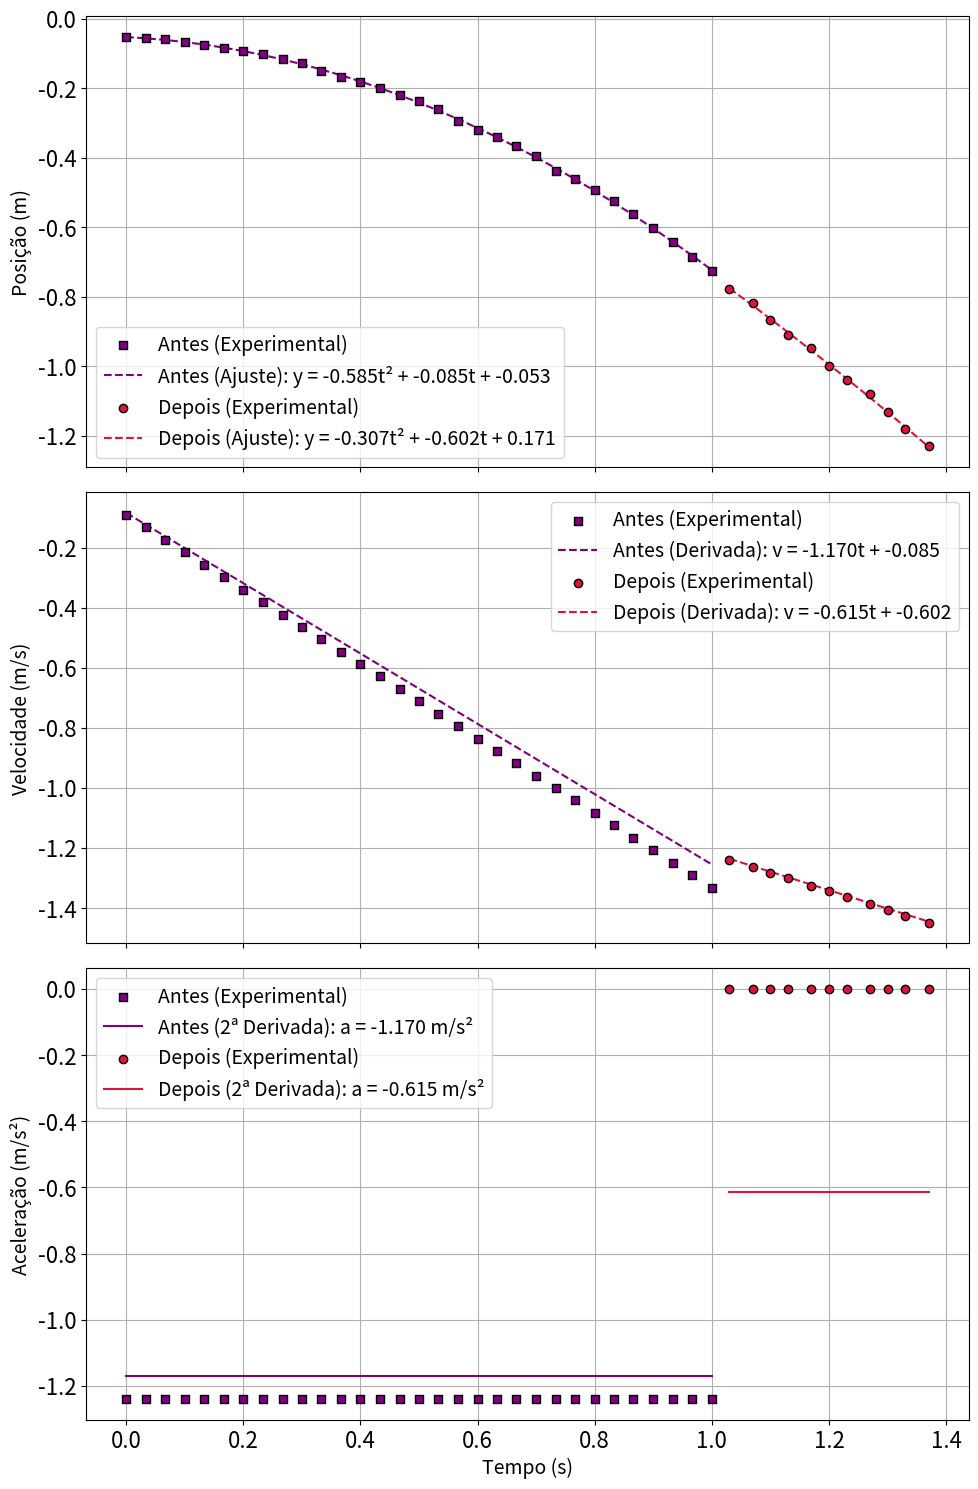

Generate this figure with matplotlib:
import numpy as np
import matplotlib.pyplot as plt

# Dados
tempo_antes = np.array([0, 0.0333, 0.0667, 0.1, 0.133, 0.167, 0.2, 0.233, 0.267, 0.3,
                        0.333, 0.367, 0.4, 0.433, 0.467, 0.5, 0.533, 0.566, 0.6, 0.633,
                        0.666, 0.7, 0.733, 0.766, 0.8, 0.833, 0.866, 0.9, 0.933, 0.966, 1.0])
pos_antes = np.array([-0.0523, -0.0569, -0.0598, -0.0682, -0.076, -0.0835, -0.0929, -0.103, -0.116,
                      -0.128, -0.152, -0.168, -0.183, -0.201, -0.219, -0.237, -0.26, -0.295, -0.319,
                      -0.34, -0.365, -0.394, -0.437, -0.461, -0.494, -0.525, -0.561, -0.603, -0.643,
                      -0.684, -0.725])[:len(tempo_antes)]

vel_antes = np.array([-0.092, -0.133292, -0.174708, -0.216, -0.25692, -0.29908, -0.34, -0.38092,
                      -0.42308, -0.464, -0.50492, -0.54708, -0.588, -0.62892, -0.67108, -0.712,
                      -0.75292, -0.79384, -0.836, -0.87692, -0.91784, -0.96, -1.00092, -1.04184,
                      -1.084, -1.12492, -1.16584, -1.208, -1.24892, -1.28984, -1.332])
acel_antes = np.full_like(tempo_antes, -1.24)

tempo_depois = np.array([1.03, 1.07, 1.1, 1.13, 1.17, 1.2, 1.23, 1.27, 1.3, 1.33, 1.37])
pos_depois = np.array([-0.777, -0.818, -0.867, -0.909, -0.947, -0.998, -1.04, -1.08, -1.13, -1.18, -1.23])
vel_depois = np.array([-1.2386, -1.2634, -1.282, -1.3006, -1.3254, -1.344, -1.3626, -1.3874, -1.406, -1.4246, -1.4494])
acel_depois = np.zeros_like(tempo_depois)

# Ajustes de curva - posição
coeffs_pos_antes = np.polyfit(tempo_antes, pos_antes, 2)
pos_fit_antes = np.polyval(coeffs_pos_antes, tempo_antes)

coeffs_pos_depois = np.polyfit(tempo_depois, pos_depois, 2)
pos_fit_depois = np.polyval(coeffs_pos_depois, tempo_depois)

# Derivadas (velocidade e aceleração) a partir dos coeficientes da posição
a_p_antes, b_p_antes, c_p_antes = coeffs_pos_antes
a_p_depois, b_p_depois, c_p_depois = coeffs_pos_depois

# Velocidade(t) = 2a*t + b
vel_fit_antes = 2 * a_p_antes * tempo_antes + b_p_antes
vel_fit_depois = 2 * a_p_depois * tempo_depois + b_p_depois

# Aceleração = 2a (constante)
acel_fit_antes = np.full_like(tempo_antes, 2 * a_p_antes)
acel_fit_depois = np.full_like(tempo_depois, 2 * a_p_depois)

# Gráficos
fig, axs = plt.subplots(3, 1, figsize=(10, 15), sharex=True)
colors = {"antes": "purple", "depois": "crimson"}

# Posição x tempo
axs[0].scatter(tempo_antes, pos_antes, color=colors["antes"], marker="s", label="Antes (Experimental)", edgecolor="black", zorder=3)
axs[0].plot(tempo_antes, pos_fit_antes, color=colors["antes"], linestyle='--',
            label=f"Antes (Ajuste): y = {a_p_antes:.3f}t² + {b_p_antes:.3f}t + {c_p_antes:.3f}", zorder=2)

axs[0].scatter(tempo_depois, pos_depois, color=colors["depois"], marker="o", label="Depois (Experimental)", edgecolor="black", zorder=3)
axs[0].plot(tempo_depois, pos_fit_depois, color=colors["depois"], linestyle='--',
            label=f"Depois (Ajuste): y = {a_p_depois:.3f}t² + {b_p_depois:.3f}t + {c_p_depois:.3f}", zorder=2)

axs[0].set_ylabel("Posição (m)", fontsize=14)
axs[0].legend(fontsize=14)
axs[0].grid(True)

# Velocidade x tempo
axs[1].scatter(tempo_antes, vel_antes, color=colors["antes"], marker="s", edgecolor="black", label="Antes (Experimental)", zorder=3)
axs[1].plot(tempo_antes, vel_fit_antes, color=colors["antes"], linestyle='--',
            label=f"Antes (Derivada): v = {2*a_p_antes:.3f}t + {b_p_antes:.3f}", zorder=2)

axs[1].scatter(tempo_depois, vel_depois, color=colors["depois"], marker="o", edgecolor="black", label="Depois (Experimental)", zorder=3)
axs[1].plot(tempo_depois, vel_fit_depois, color=colors["depois"], linestyle='--',
            label=f"Depois (Derivada): v = {2*a_p_depois:.3f}t + {b_p_depois:.3f}", zorder=2)

axs[1].set_ylabel("Velocidade (m/s)", fontsize=14)
axs[1].legend(fontsize=14)
axs[1].grid(True)

# Aceleração x tempo
axs[2].scatter(tempo_antes, acel_antes, color=colors["antes"], marker="s", edgecolor="black", label="Antes (Experimental)", zorder=3)
axs[2].plot(tempo_antes, acel_fit_antes, color=colors["antes"], linestyle='-',
            label=f"Antes (2ª Derivada): a = {2*a_p_antes:.3f} m/s²", zorder=2)

axs[2].scatter(tempo_depois, acel_depois, color=colors["depois"], marker="o", edgecolor="black", label="Depois (Experimental)", zorder=3)
axs[2].plot(tempo_depois, acel_fit_depois, color=colors["depois"], linestyle='-',
            label=f"Depois (2ª Derivada): a = {2*a_p_depois:.3f} m/s²", zorder=2)

axs[2].set_xlabel("Tempo (s)", fontsize=14)
axs[2].set_ylabel("Aceleração (m/s²)", fontsize=14)
axs[2].legend(fontsize=14)
axs[2].grid(True)
#Aumenta o tamanho das fontes nos eixos
axs[0].tick_params(labelsize=16)
axs[1].tick_params(labelsize=16)
axs[2].tick_params(labelsize=16)

plt.tight_layout()
plt.show()